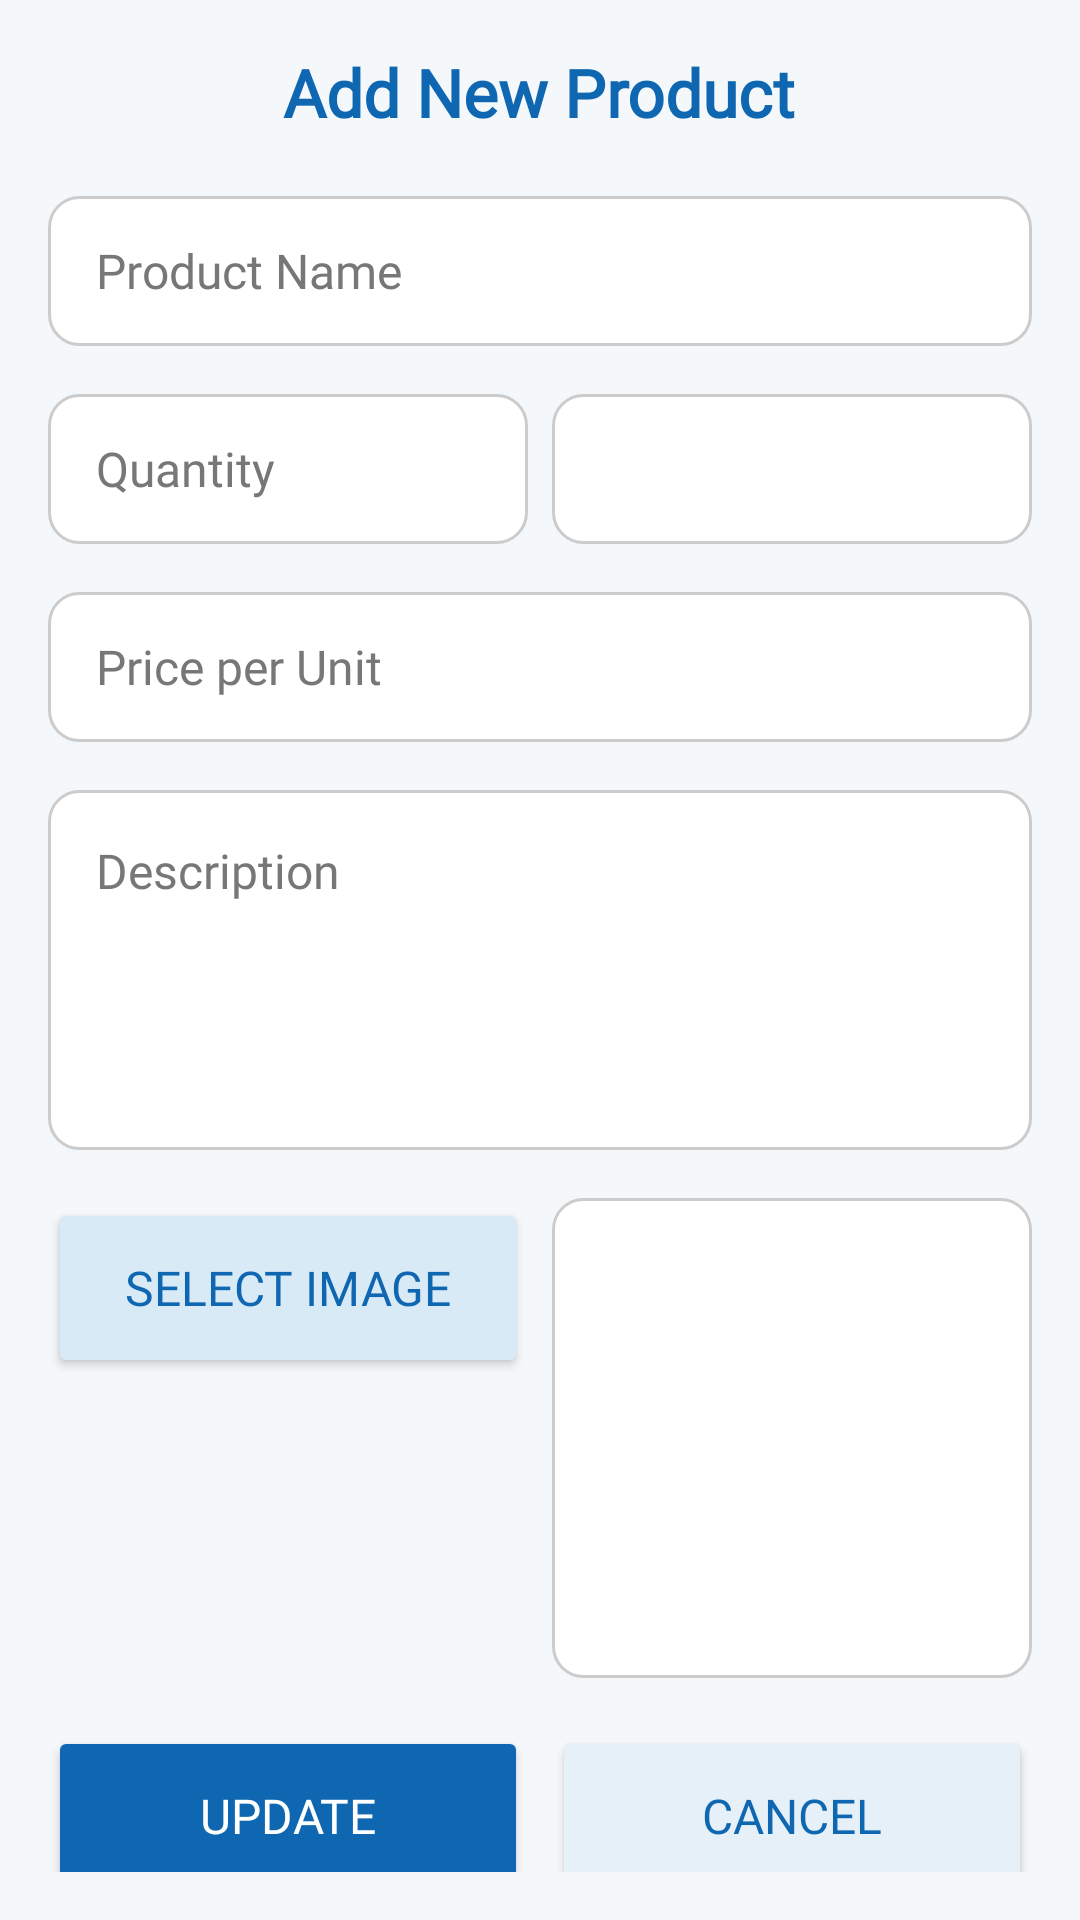

Layout XML and referenced resources for this Android screen:
<!-- AndroidManifest.xml: application theme Theme.Smallbasket -->
<!-- res/layout/activity_update_product.xml -->
<?xml version="1.0" encoding="utf-8"?>
<ScrollView xmlns:android="http://schemas.android.com/apk/res/android"
    android:layout_width="match_parent"
    android:layout_height="match_parent"
    android:background="#F5F8FB"
    android:padding="16dp">

    <LinearLayout
        android:layout_width="match_parent"
        android:layout_height="wrap_content"
        android:orientation="vertical"
        android:gravity="center_horizontal">

        <TextView
            android:layout_width="wrap_content"
            android:layout_height="wrap_content"
            android:text="Add New Product"
            android:textSize="22sp"
            android:textStyle="bold"
            android:textColor="#0F67B1"
            android:layout_marginBottom="20dp"
            android:fontFamily="@font/aldrich" />

        <EditText
            android:id="@+id/ProductName"
            android:layout_width="match_parent"
            android:layout_height="50dp"
            android:hint="Product Name"
            android:background="@drawable/input_bg"
            android:paddingStart="16dp"
            android:textColor="@color/black"
            android:textColorHint="#777"
            android:textSize="16sp"
            android:fontFamily="@font/aldrich"
            android:layout_marginBottom="16dp" />

        <LinearLayout
            android:layout_width="match_parent"
            android:layout_height="wrap_content"
            android:orientation="horizontal"
            android:weightSum="2"
            android:layout_marginBottom="16dp">

            <EditText
                android:id="@+id/ProductStock"
                android:layout_width="0dp"
                android:layout_height="50dp"
                android:layout_weight="1"
                android:hint="Quantity"
                android:background="@drawable/input_bg"
                android:paddingStart="16dp"
                android:textColor="@color/black"
                android:textColorHint="#777"
                android:textSize="16sp"
                android:fontFamily="@font/aldrich" />

            <Spinner
                android:id="@+id/Measurement"
                android:layout_width="0dp"
                android:layout_height="50dp"
                android:layout_weight="1"
                android:layout_marginStart="8dp"
                android:background="@drawable/input_bg"
                android:paddingStart="16dp" />
        </LinearLayout>

        <EditText
            android:id="@+id/ProductPrice"
            android:layout_width="match_parent"
            android:layout_height="50dp"
            android:hint="Price per Unit"
            android:background="@drawable/input_bg"
            android:paddingStart="16dp"
            android:textColor="@color/black"
            android:textColorHint="#777"
            android:textSize="16sp"
            android:fontFamily="@font/aldrich"
            android:layout_marginBottom="16dp" />

        <EditText
            android:id="@+id/Description"
            android:layout_width="match_parent"
            android:layout_height="120dp"
            android:hint="Description"
            android:gravity="top"
            android:background="@drawable/input_bg"
            android:padding="16dp"
            android:textColor="@color/black"
            android:textColorHint="#777"
            android:textSize="16sp"
            android:fontFamily="@font/aldrich"
            android:layout_marginBottom="16dp" />

        <LinearLayout
            android:layout_width="match_parent"
            android:layout_height="wrap_content"
            android:orientation="horizontal"
            android:weightSum="2"
            android:layout_marginBottom="16dp">

            <Button
                android:id="@+id/ImgSelect"
                android:layout_width="0dp"
                android:layout_height="60dp"
                android:layout_weight="1"
                android:text="Select Image"
                android:backgroundTint="#D9EAF7"
                android:textColor="#0F67B1"
                android:textSize="16sp"
                android:fontFamily="@font/aldrich" />

            <ImageView
                android:id="@+id/ImgPreview"
                android:layout_width="0dp"
                android:layout_height="160dp"
                android:layout_marginStart="8dp"
                android:layout_weight="1"
                android:scaleType="centerCrop"
                android:background="@drawable/input_bg" />
        </LinearLayout>

        <LinearLayout
            android:layout_width="match_parent"
            android:layout_height="wrap_content"
            android:orientation="horizontal"
            android:weightSum="2">

            <Button
                android:id="@+id/Update"
                android:layout_width="0dp"
                android:layout_height="60dp"
                android:layout_weight="1"
                android:text="Update"
                android:textColor="#FFFFFF"
                android:textSize="16sp"
                android:backgroundTint="#0F67B1"
                android:fontFamily="@font/aldrich" />

            <Button
                android:id="@+id/Cancel"
                android:layout_width="0dp"
                android:layout_height="60dp"
                android:layout_marginStart="8dp"
                android:layout_weight="1"
                android:text="Cancel"
                android:textColor="#0F67B1"
                android:textSize="16sp"
                android:backgroundTint="#E6F0F8"
                android:fontFamily="@font/aldrich" />
        </LinearLayout>

    </LinearLayout>
</ScrollView>
<!-- resources referenced by this layout -->
<resources>
  <!-- drawable input_bg (drawable) -->
  <shape xmlns:android="http://schemas.android.com/apk/res/android"
      android:shape="rectangle">
      <solid android:color="#FFFFFF" />
      <stroke android:width="1dp" android:color="#CCCCCC" />
      <corners android:radius="10dp" />
      <padding android:left="10dp" android:right="10dp" />
  </shape>
  <style name="Theme.Smallbasket" parent="Base.Theme.Smallbasket" />
  <style name="Base.Theme.Smallbasket" parent="Theme.Material3.DayNight.NoActionBar">
          
          
      </style>
  <!-- not gathered from this repository: default colours our renderer supplied (Android Studio template values) -->
  <color name="black">#FF000000</color>
</resources>
